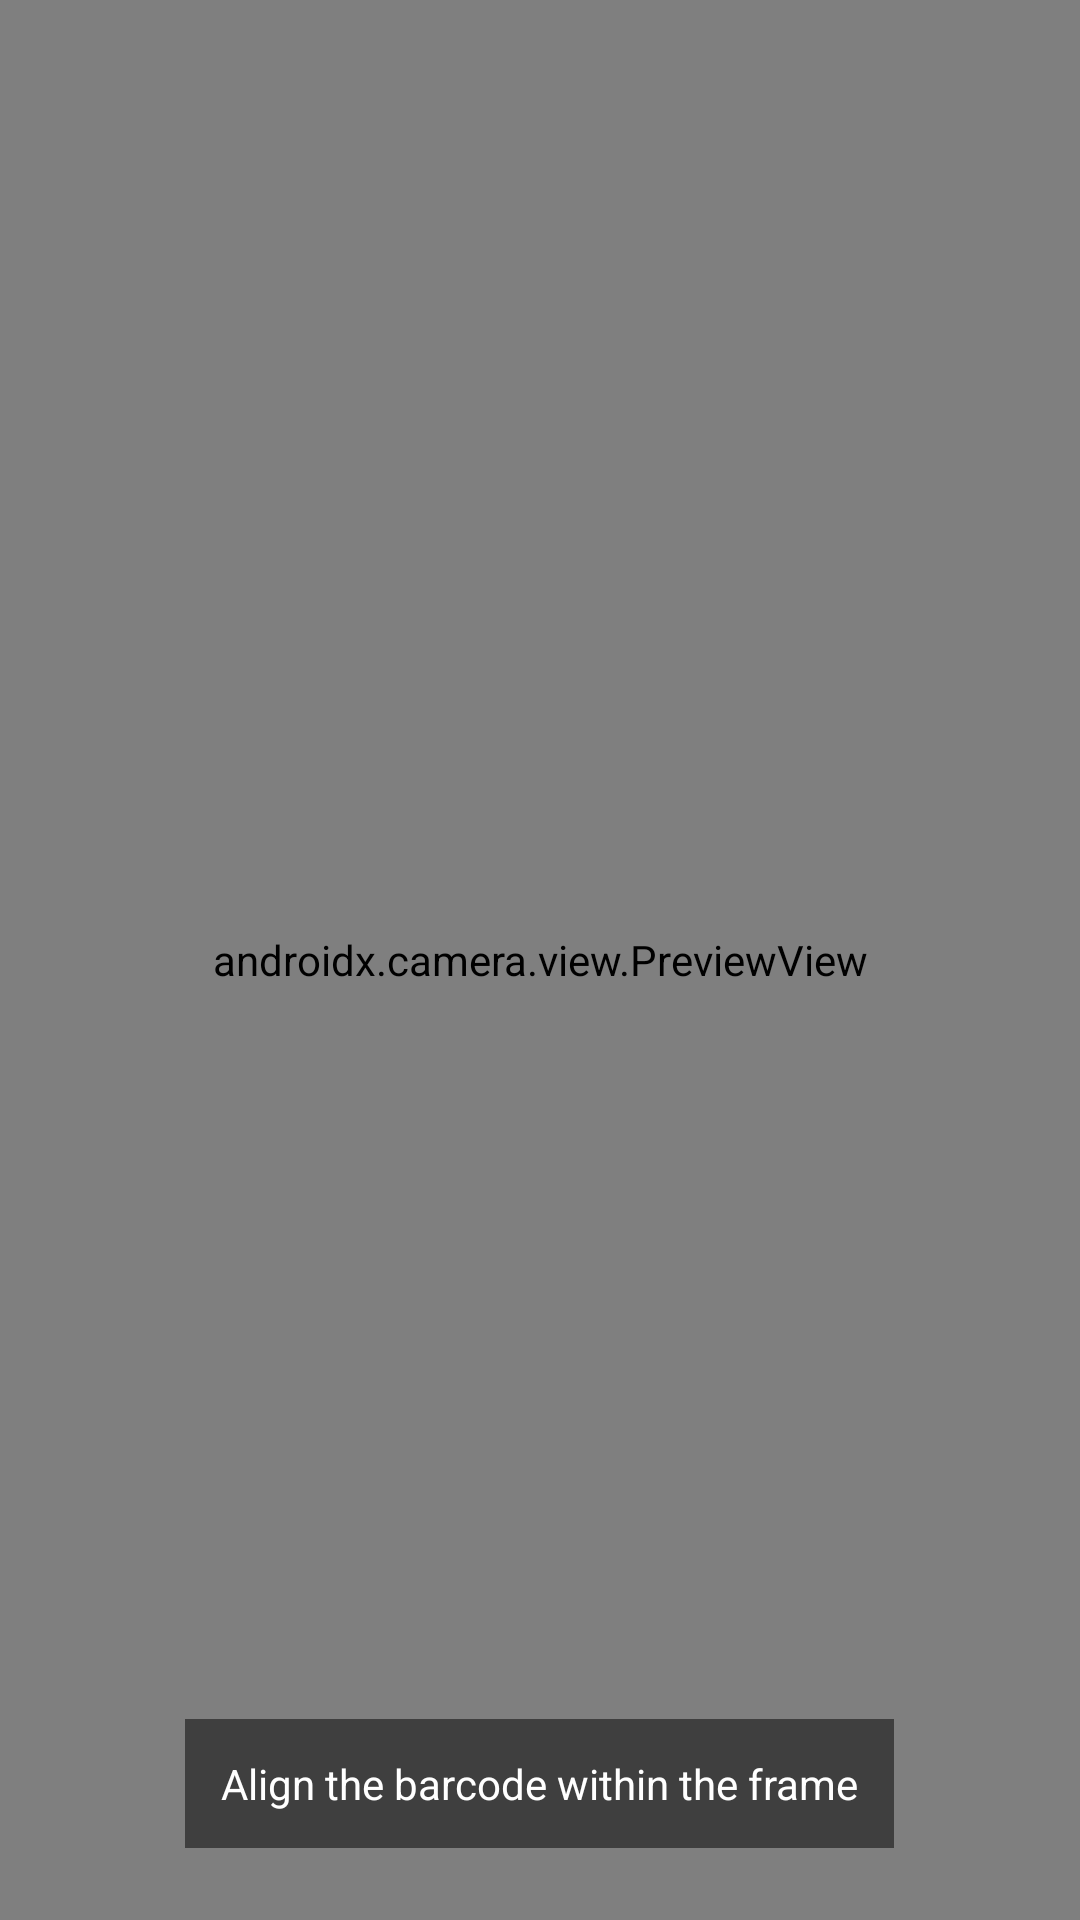

Reconstruct the res/layout file that produces this screen, plus the resources it refers to.
<!-- AndroidManifest.xml: application theme Theme.GroceryManagement -->
<!-- res/layout/fragment_barcode_scanner.xml -->
<?xml version="1.0" encoding="utf-8"?>
<FrameLayout xmlns:android="http://schemas.android.com/apk/res/android"
    android:id="@+id/scanner_root"
    android:layout_width="match_parent"
    android:layout_height="match_parent">

    <androidx.camera.view.PreviewView
        android:id="@+id/previewView"
        android:layout_width="match_parent"
        android:layout_height="match_parent" />

    <TextView
        android:id="@+id/prompt"
        android:layout_width="wrap_content"
        android:layout_height="wrap_content"
        android:text="Align the barcode within the frame"
        android:background="#80000000"
        android:textColor="#FFFFFF"
        android:padding="12dp"
        android:layout_gravity="bottom|center_horizontal"
        android:layout_marginBottom="24dp" />
</FrameLayout>
<!-- resources referenced by this layout -->
<resources>
  <style name="Theme.GroceryManagement" parent="Base.Theme.GroceryManagement" />
  <style name="Base.Theme.GroceryManagement" parent="Theme.Material3.DayNight.NoActionBar">
          
          <item name="colorPrimary">@color/green</item>
          <item name="android:windowBackground">@color/white</item>
      </style>
  <color name="green">#3F986B</color>
  <color name="white">#FFFFFFFF</color>
</resources>
